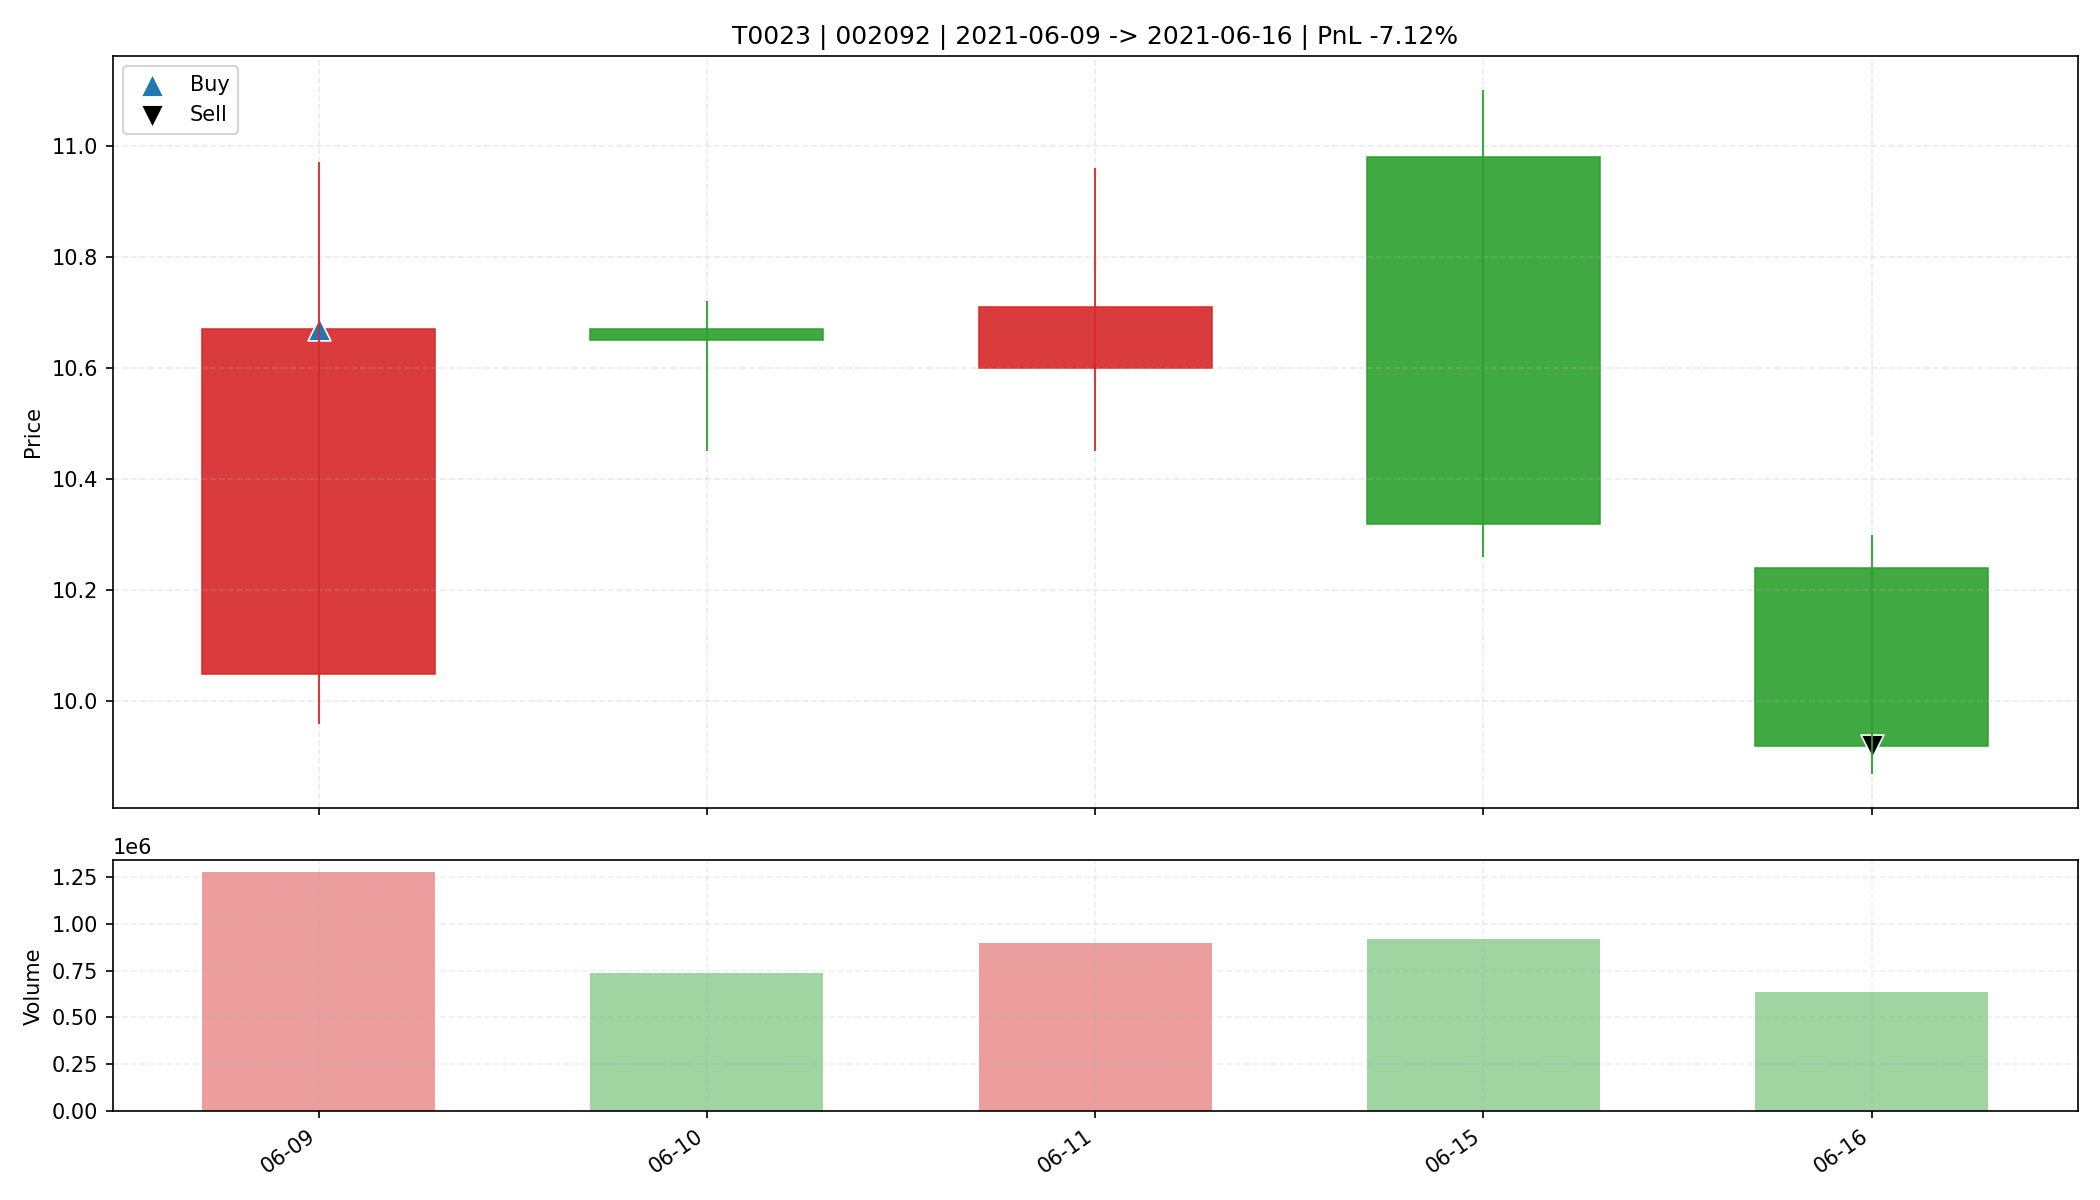

The table this chart was drawn from, first rows:
date, open, high, low, close, amount, volume, trade_id, code, buy_date, sell_date, buy_price, sell_price, matched_shares, buy_reason, sell_reason, sell_profit_pct, sell_hold_days, is_buy_day, is_sell_day, holding_day_index
2021-06-09, 10.05, 10.97, 9.96, 10.67, 1343714560, 1274727, T0023, 002092, 2021-06-09, 2021-06-16, 10.67, 9.92, 3000, 前10日振幅9.1%, 阳线涨幅6.2%, 突破均线, 温和放量1.7倍, MA…, 收盘跌破防守线(9.960), -7.122, 4.0, True, False, 0
2021-06-10, 10.67, 10.72, 10.45, 10.65, 782478400, 738987, T0023, 002092, 2021-06-09, 2021-06-16, 10.67, 9.92, 3000, 前10日振幅9.1%, 阳线涨幅6.2%, 突破均线, 温和放量1.7倍, MA…, 收盘跌破防守线(9.960), -7.122, 4.0, False, False, 1
2021-06-11, 10.6, 10.96, 10.45, 10.71, 959887168, 898797, T0023, 002092, 2021-06-09, 2021-06-16, 10.67, 9.92, 3000, 前10日振幅9.1%, 阳线涨幅6.2%, 突破均线, 温和放量1.7倍, MA…, 收盘跌破防守线(9.960), -7.122, 4.0, False, False, 2
2021-06-15, 10.98, 11.1, 10.26, 10.32, 972851392, 917193, T0023, 002092, 2021-06-09, 2021-06-16, 10.67, 9.92, 3000, 前10日振幅9.1%, 阳线涨幅6.2%, 突破均线, 温和放量1.7倍, MA…, 收盘跌破防守线(9.960), -7.122, 4.0, False, False, 3
2021-06-16, 10.24, 10.3, 9.87, 9.92, 637334400, 634841, T0023, 002092, 2021-06-09, 2021-06-16, 10.67, 9.92, 3000, 前10日振幅9.1%, 阳线涨幅6.2%, 突破均线, 温和放量1.7倍, MA…, 收盘跌破防守线(9.960), -7.122, 4.0, False, True, 4
